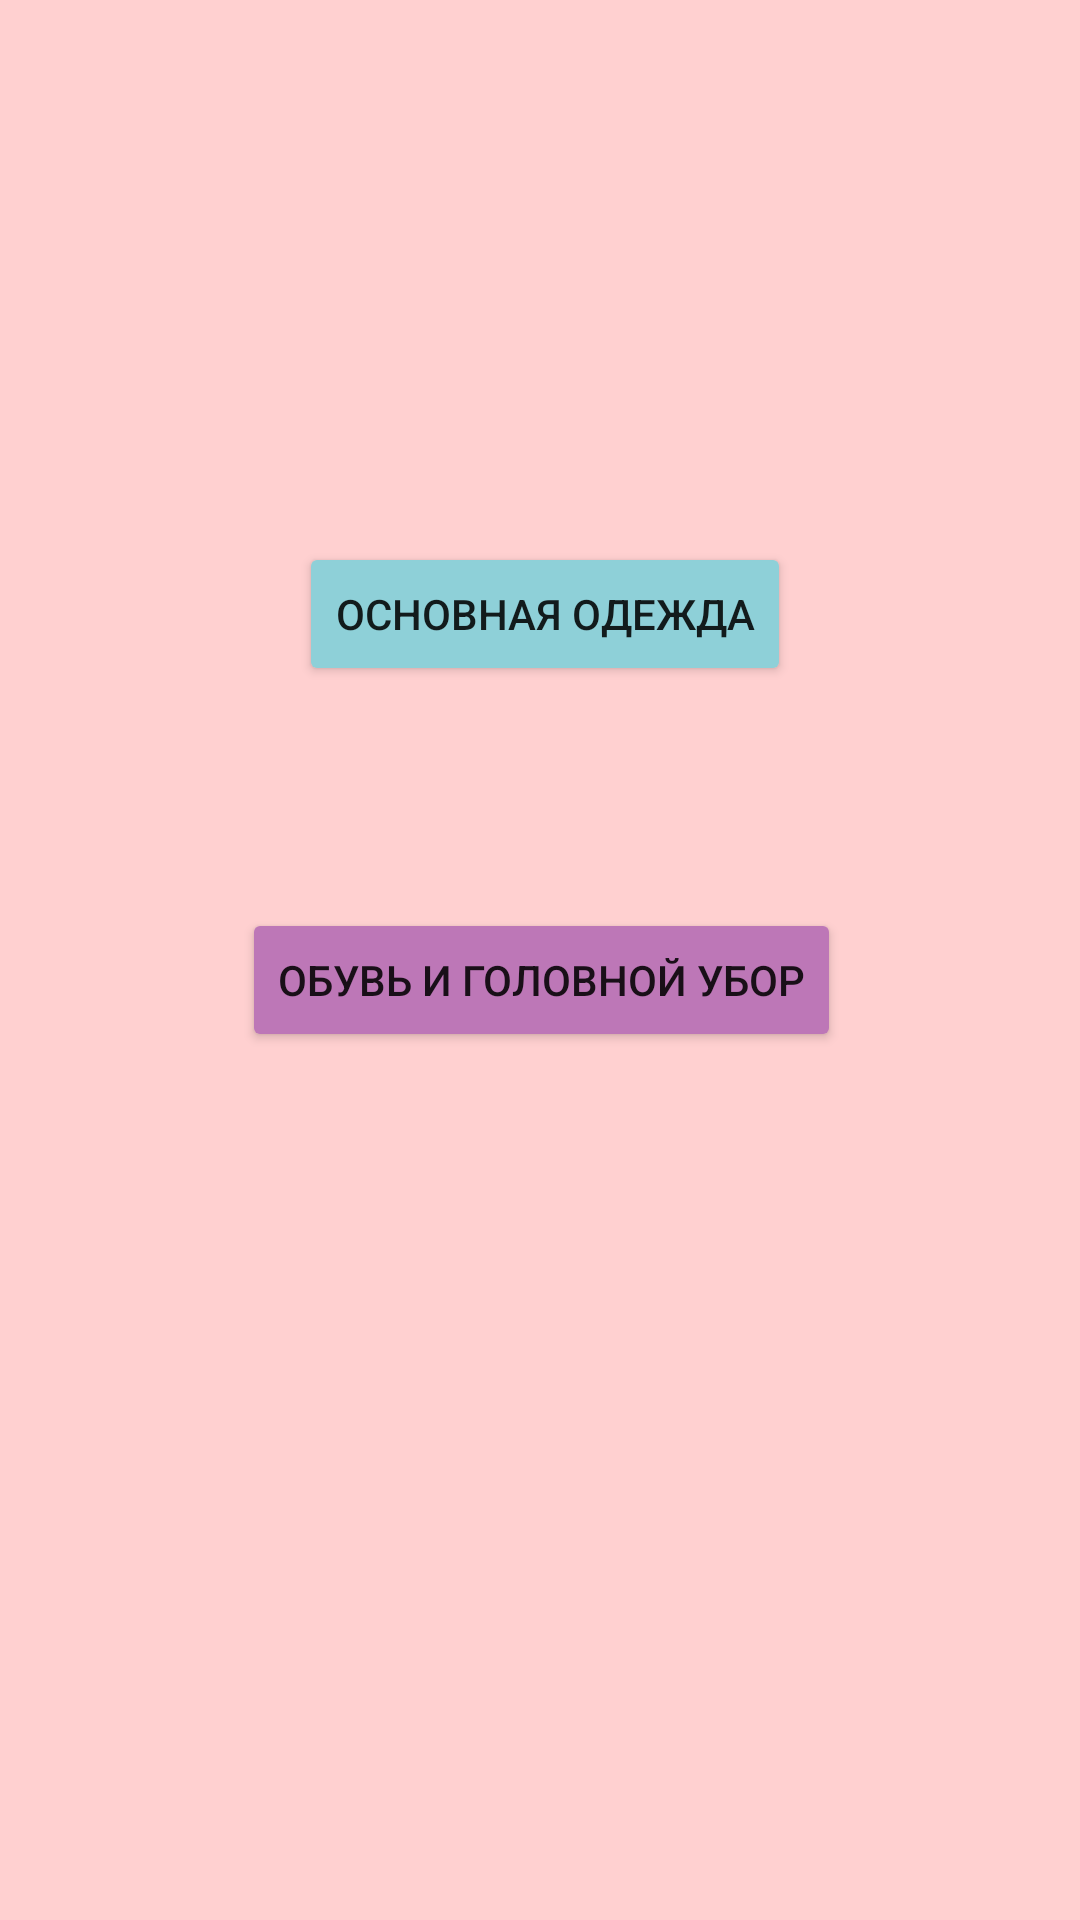

Produce the Android XML layout that renders to this screen, including the resource entries it uses.
<!-- AndroidManifest.xml: application theme Theme.KursovayaEl -->
<!-- res/layout/activity_type_of_clothing.xml -->
<?xml version="1.0" encoding="utf-8"?>
<androidx.constraintlayout.widget.ConstraintLayout xmlns:android="http://schemas.android.com/apk/res/android"
    xmlns:app="http://schemas.android.com/apk/res-auto"
    xmlns:tools="http://schemas.android.com/tools"
    android:layout_width="match_parent"
    android:layout_height="match_parent"
    android:background="#FFD0D0"
    tools:context=".TypeOfClothingActivity">

    <androidx.constraintlayout.widget.ConstraintLayout
        android:layout_width="392dp"
        android:layout_height="280dp"
        android:layout_marginStart="1dp"
        android:layout_marginTop="223dp"
        android:layout_marginBottom="326dp"
        app:layout_constraintBottom_toBottomOf="parent"
        app:layout_constraintEnd_toEndOf="parent"
        app:layout_constraintStart_toStartOf="parent"
        app:layout_constraintTop_toTopOf="parent">

        <Button
            android:id="@+id/button"
            android:layout_width="wrap_content"
            android:layout_height="wrap_content"
            android:layout_marginStart="100dp"
            android:layout_marginTop="52dp"
            android:layout_marginEnd="99dp"
            android:layout_marginBottom="74dp"
            android:backgroundTint="#8ED0D8"
            android:onClick="clothesMain"
            android:text="Основная одежда"
            app:layout_constraintBottom_toTopOf="@+id/button2"
            app:layout_constraintEnd_toEndOf="parent"
            app:layout_constraintStart_toStartOf="parent"
            app:layout_constraintTop_toTopOf="parent" />

        <Button
            android:id="@+id/button2"
            android:layout_width="wrap_content"
            android:layout_height="wrap_content"
            android:layout_marginStart="76dp"
            android:layout_marginEnd="77dp"
            android:layout_marginBottom="58dp"
            android:backgroundTint="#BD77B7"
            android:onClick="shoesAndHeadClothes"
            android:text="Обувь и головной убор"
            app:layout_constraintBottom_toBottomOf="parent"
            app:layout_constraintEnd_toEndOf="parent"
            app:layout_constraintStart_toStartOf="parent" />
    </androidx.constraintlayout.widget.ConstraintLayout>
</androidx.constraintlayout.widget.ConstraintLayout>
<!-- resources referenced by this layout -->
<resources>
  <style name="Theme.KursovayaEl" parent="Theme.MaterialComponents.DayNight.DarkActionBar">
          
          <item name="colorPrimary">@color/purple_500</item>
          <item name="colorPrimaryVariant">@color/purple_700</item>
          <item name="colorOnPrimary">@color/white</item>
          
          <item name="colorSecondary">@color/teal_200</item>
          <item name="colorSecondaryVariant">@color/teal_700</item>
          <item name="colorOnSecondary">@color/black</item>
          
          <item name="android:statusBarColor" tools:targetApi="l">?attr/colorPrimaryVariant</item>
          
      </style>
  <!-- not gathered from this repository: default colours our renderer supplied (Android Studio template values) -->
  <color name="purple_500">#FF6200EE</color>
  <color name="purple_700">#FF3700B3</color>
  <color name="teal_200">#FF03DAC5</color>
  <color name="teal_700">#FF018786</color>
  <color name="black">#FF000000</color>
  <color name="white">#FFFFFFFF</color>
</resources>
